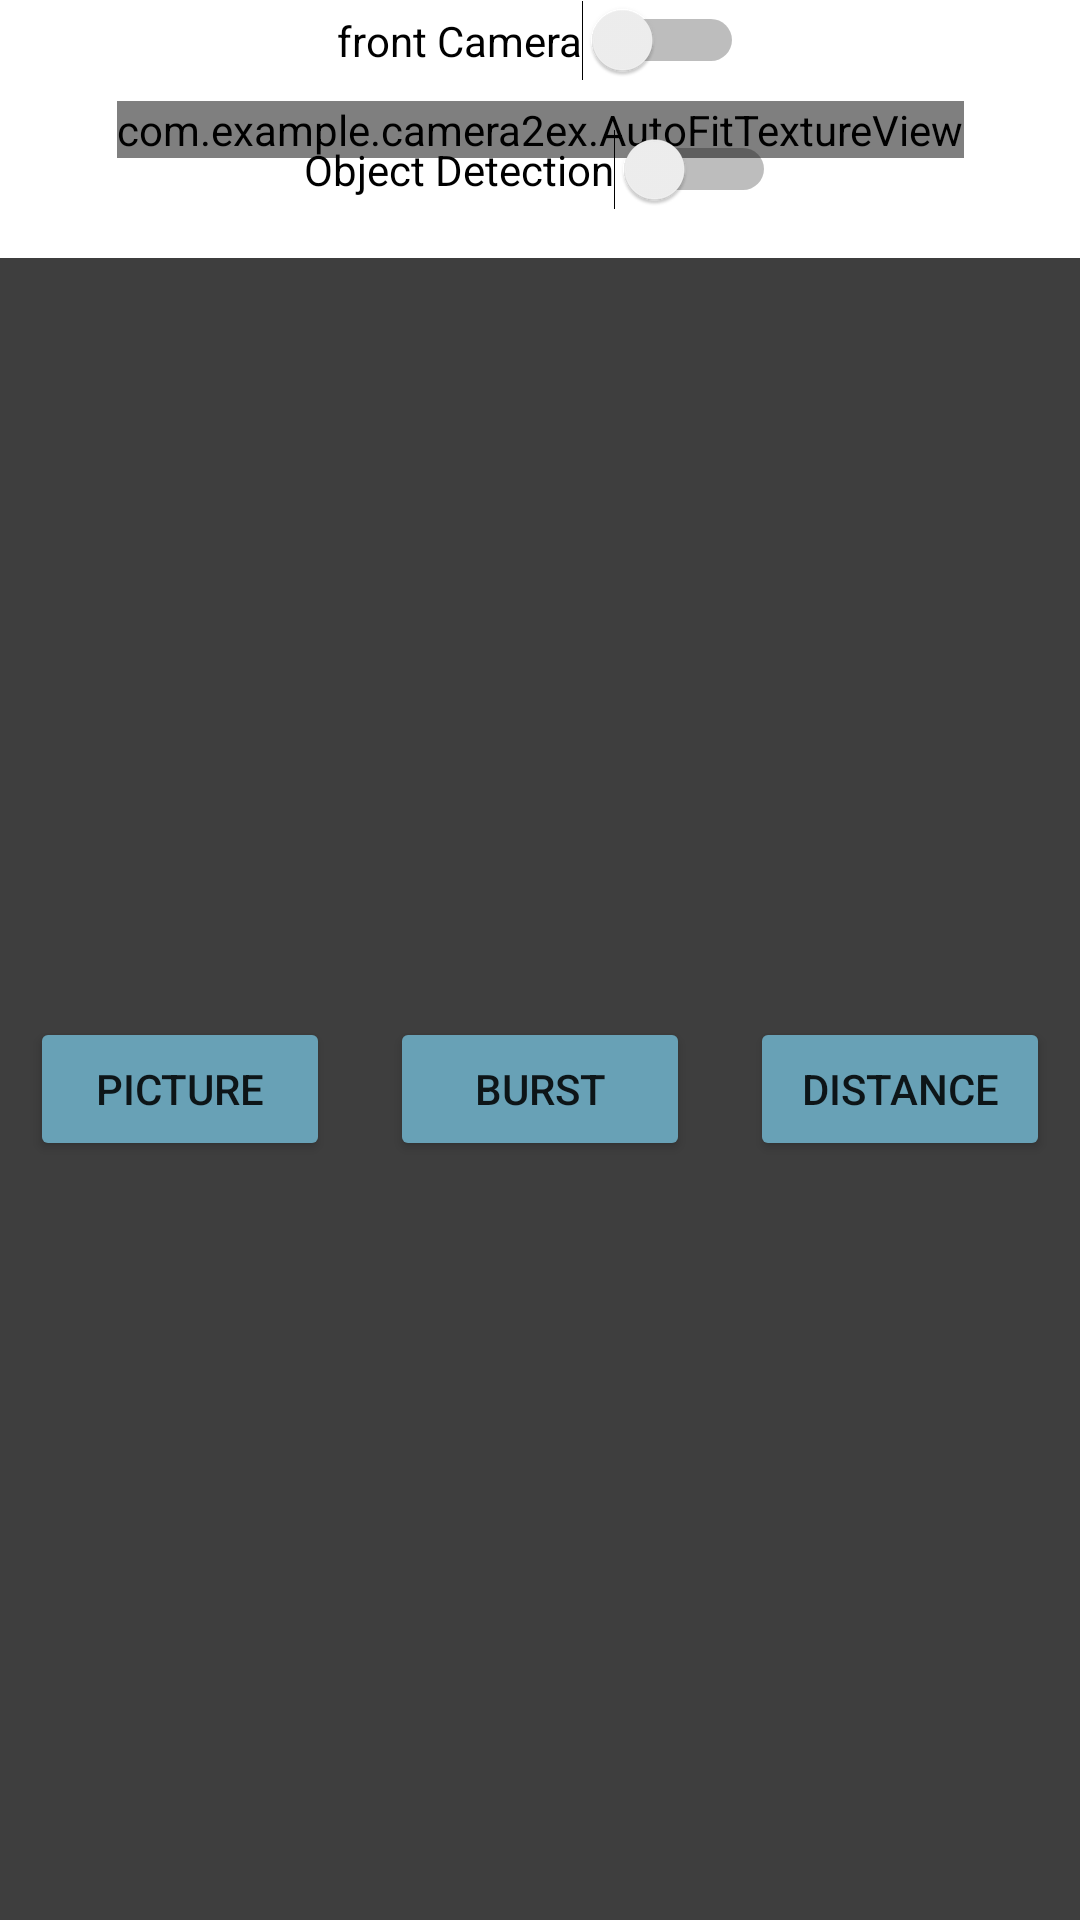

Reconstruct the res/layout file that produces this screen, plus the resources it refers to.
<!-- AndroidManifest.xml: application theme Theme.Camera2Ex -->
<!-- res/layout/fragment_camera.xml -->
<?xml version="1.0" encoding="utf-8"?>
<LinearLayout xmlns:android="http://schemas.android.com/apk/res/android"
    xmlns:app="http://schemas.android.com/apk/res-auto"
    xmlns:tools="http://schemas.android.com/tools"
    android:layout_width="match_parent"
    android:layout_height="match_parent"
    android:orientation="vertical"
    tools:context=".CameraFragment">

    <androidx.constraintlayout.widget.ConstraintLayout
        android:layout_width="match_parent"
        android:layout_height="wrap_content">

        <com.example.camera2ex.AutoFitTextureView
            android:id="@+id/texture"
            android:layout_width="wrap_content"
            android:layout_height="wrap_content"
            app:layout_constraintBottom_toBottomOf="parent"
            app:layout_constraintEnd_toEndOf="parent"
            app:layout_constraintStart_toStartOf="parent"
            app:layout_constraintTop_toTopOf="parent" />

        <ImageView
            android:id="@+id/imageView"
            android:layout_width="0dp"
            android:layout_height="0dp"
            android:scaleType="fitCenter"
            app:layout_constraintBottom_toBottomOf="@+id/texture"
            app:layout_constraintEnd_toEndOf="@+id/texture"
            app:layout_constraintStart_toStartOf="@+id/texture"
            app:layout_constraintTop_toTopOf="@+id/texture" />

        <Switch
            android:id="@+id/detectionBtn"
            android:layout_width="wrap_content"
            android:layout_height="wrap_content"
            android:layout_marginBottom="16dp"
            android:text="Object Detection"
            app:layout_constraintBottom_toBottomOf="parent"
            app:layout_constraintEnd_toEndOf="parent"
            app:layout_constraintStart_toStartOf="parent" />

        <Switch
            android:id="@+id/changeCameraBtn"
            android:layout_width="wrap_content"
            android:layout_height="wrap_content"
            android:layout_marginBottom="16dp"
            android:text="front Camera"
            app:layout_constraintBottom_toTopOf="@+id/detectionBtn"
            app:layout_constraintEnd_toEndOf="parent"
            app:layout_constraintStart_toStartOf="parent" />

    </androidx.constraintlayout.widget.ConstraintLayout>

    <LinearLayout
        android:id="@+id/control"
        android:layout_width="match_parent"
        android:layout_height="match_parent"
        android:background="#3E3E3E">

        <Button
            android:id="@+id/picture"
            android:layout_width="0dp"
            android:layout_height="wrap_content"
            android:layout_gravity="center"
            android:layout_marginStart="10dp"
            android:layout_marginEnd="10dp"
            android:layout_weight="1"
            android:backgroundTint="#68A1B6"
            android:text="picture" />

        <Button
            android:id="@+id/burstPicture"
            android:layout_width="0dp"
            android:layout_height="wrap_content"
            android:layout_gravity="center"
            android:layout_marginStart="10dp"
            android:layout_marginEnd="10dp"
            android:layout_weight="1"
            android:backgroundTint="#68A1B6"
            android:text="burst" />

        <Button
            android:id="@+id/distancePicture"
            android:layout_width="0dp"
            android:layout_height="wrap_content"
            android:layout_gravity="center"
            android:layout_marginStart="10dp"
            android:layout_marginEnd="10dp"
            android:layout_weight="1"
            android:backgroundTint="#68A1B6"
            android:text="Distance" />

    </LinearLayout>

</LinearLayout>
<!-- resources referenced by this layout -->
<resources>
  <style name="Theme.Camera2Ex" parent="Theme.MaterialComponents.DayNight.DarkActionBar">
          
          <item name="colorPrimary">@color/purple_500</item>
          <item name="colorPrimaryVariant">@color/purple_700</item>
          <item name="colorOnPrimary">@color/white</item>
          
          <item name="colorSecondary">@color/teal_200</item>
          <item name="colorSecondaryVariant">@color/teal_700</item>
          <item name="colorOnSecondary">@color/black</item>
          
          <item name="android:statusBarColor">?attr/colorPrimaryVariant</item>
          
      </style>
  <!-- not gathered from this repository: default colours our renderer supplied (Android Studio template values) -->
  <color name="purple_500">#FF6200EE</color>
  <color name="purple_700">#FF3700B3</color>
  <color name="teal_200">#FF03DAC5</color>
  <color name="teal_700">#FF018786</color>
  <color name="black">#FF000000</color>
  <color name="white">#FFFFFFFF</color>
</resources>
